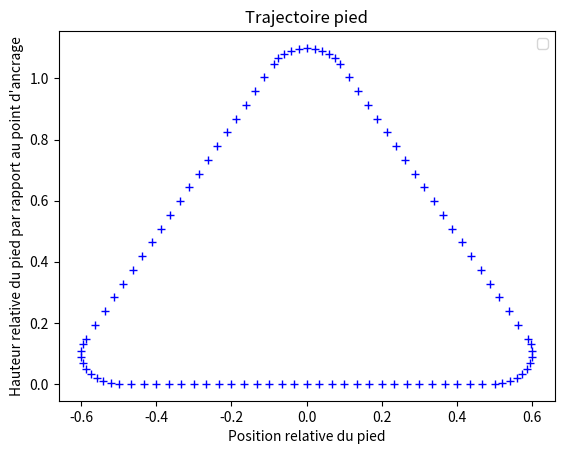

This chart was generated by the following Python code:
import numpy as np
import matplotlib.pyplot as plt
from math import pi,sqrt,cos,sin

def interpol(a, b, phase):
    return a + phase*(b-a)

class roundishTriangle:

    def __init__(self, length, height, radius):
        self.l_sol = length  #1
        self.r_turn = radius #0.1
        self.height = height

        self.slope = (self.height-self.r_turn)/(0-(-self.l_sol/2))
        self.theta_lim3 = np.arctan2(self.height-self.r_turn,-self.l_sol/2)-pi/2
        print(self.theta_lim3)


        self.r_turn1 = self.r_turn
        [xtemp, ytemp] = self.getPos_sol(1)
        self.x_c1 = xtemp
        self.y_c1 = ytemp + self.r_turn1
        
        self.theta_lim1 = np.arctan2(self.height - self.r_turn, self.l_sol/2)-2*pi+pi/2

        self.r_turn2 = self.r_turn
        self.x_c2 = 0
        self.y_c2 = self.height

        self.A1 = self.getPos_turn1(1)
        self.B1 = self.getPos_turn2(0)
        self.a_monte = (self.B1[1]-self.A1[1])/(self.B1[0]-self.A1[0])
        self.b_monte = self.A1[1]-self.a_monte*self.A1[0]

        self.r_turn3 = self.r_turn
        [xtemp, ytemp] = self.getPos_sol(0)
        self.x_c3 = xtemp
        self.y_c3 = ytemp + self.r_turn3
        
        self.A2 = self.getPos_turn2(1)
        self.B2 = self.getPos_turn3(0)
        self.a_desc = (self.B2[1]-self.A2[1])/(self.B2[0]-self.A2[0])
        self.b_desc = self.A2[1]-self.a_desc*self.A2[0]

    def getPos_sol(self, subphase):
        x_alpha = interpol(self.l_sol/2, -self.l_sol/2, subphase)
        y_alpha = 0
        return [x_alpha, y_alpha]

    def getPos_turn1(self, subphase):
        theta_turn1 = interpol(-pi/2, self.theta_lim1, subphase)
        x_turn1 = self.x_c1 + self.r_turn1*cos(theta_turn1)
        y_turn1 = self.y_c1 + self.r_turn1*sin(theta_turn1)
        return [x_turn1, y_turn1]

    def getPos_turn2(self, subphase):
        theta_turn2 = interpol(self.theta_lim1, self.theta_lim3-2*pi,subphase)
        x_turn2 = self.x_c2+ self.r_turn2*cos(theta_turn2)
        y_turn2 = self.y_c2+ self.r_turn2*sin(theta_turn2)
        return [x_turn2, y_turn2]

    def getPos_monte(self, subphase):
        x_monte = interpol(self.A1[0], self.B1[0], subphase)
        y_monte = self.a_monte*x_monte+self.b_monte
        return [x_monte, y_monte]

    def getPos_turn3(self, subphase):
        theta_turn3 = interpol(self.theta_lim3, -pi/2, subphase)
        x_turn3 = self.x_c3 + self.r_turn3*cos(theta_turn3)
        y_turn3 = self.y_c3 + self.r_turn3*sin(theta_turn3)
        return [x_turn3, y_turn3]

    def getPos_desc(self, subphase):
        x_desc = interpol(self.A2[0], self.B2[0], subphase)
        y_desc = self.a_desc*x_desc+self.b_desc
        return [x_desc, y_desc]

    def getPos(self, phase, factor = None):
        if phase < 0.3:
            prctg = phase/0.3
            return self.getPos_sol(prctg)

        if phase < 0.4:
            prctg = (phase-0.3)/0.1
            return self.getPos_turn1(prctg)

        if phase < 0.6:
            prctg = (phase-0.4)/0.2
            return self.getPos_monte(prctg)

        if phase < 0.7:
            prctg = (phase-0.6)/0.1
            return self.getPos_turn2(prctg)

        if phase < 0.9:
            prctg = (phase-0.7)/0.2
            return self.getPos_desc(prctg)

        if phase <= 1:
            prctg = (phase-0.9)/0.1
            return self.getPos_turn3(prctg)
        
        return None


rd = roundishTriangle(1,1,0.1)
for i in range(100):
    [x,y] = rd.getPos(i/100.)
    plt.plot(x,y,"b+")


plt.title("Trajectoire pied")
plt.legend()
plt.xlabel("Position relative du pied")
plt.ylabel("Hauteur relative du pied par rapport au point d'ancrage")

plt.show() # affiche la figure a l'ecran
